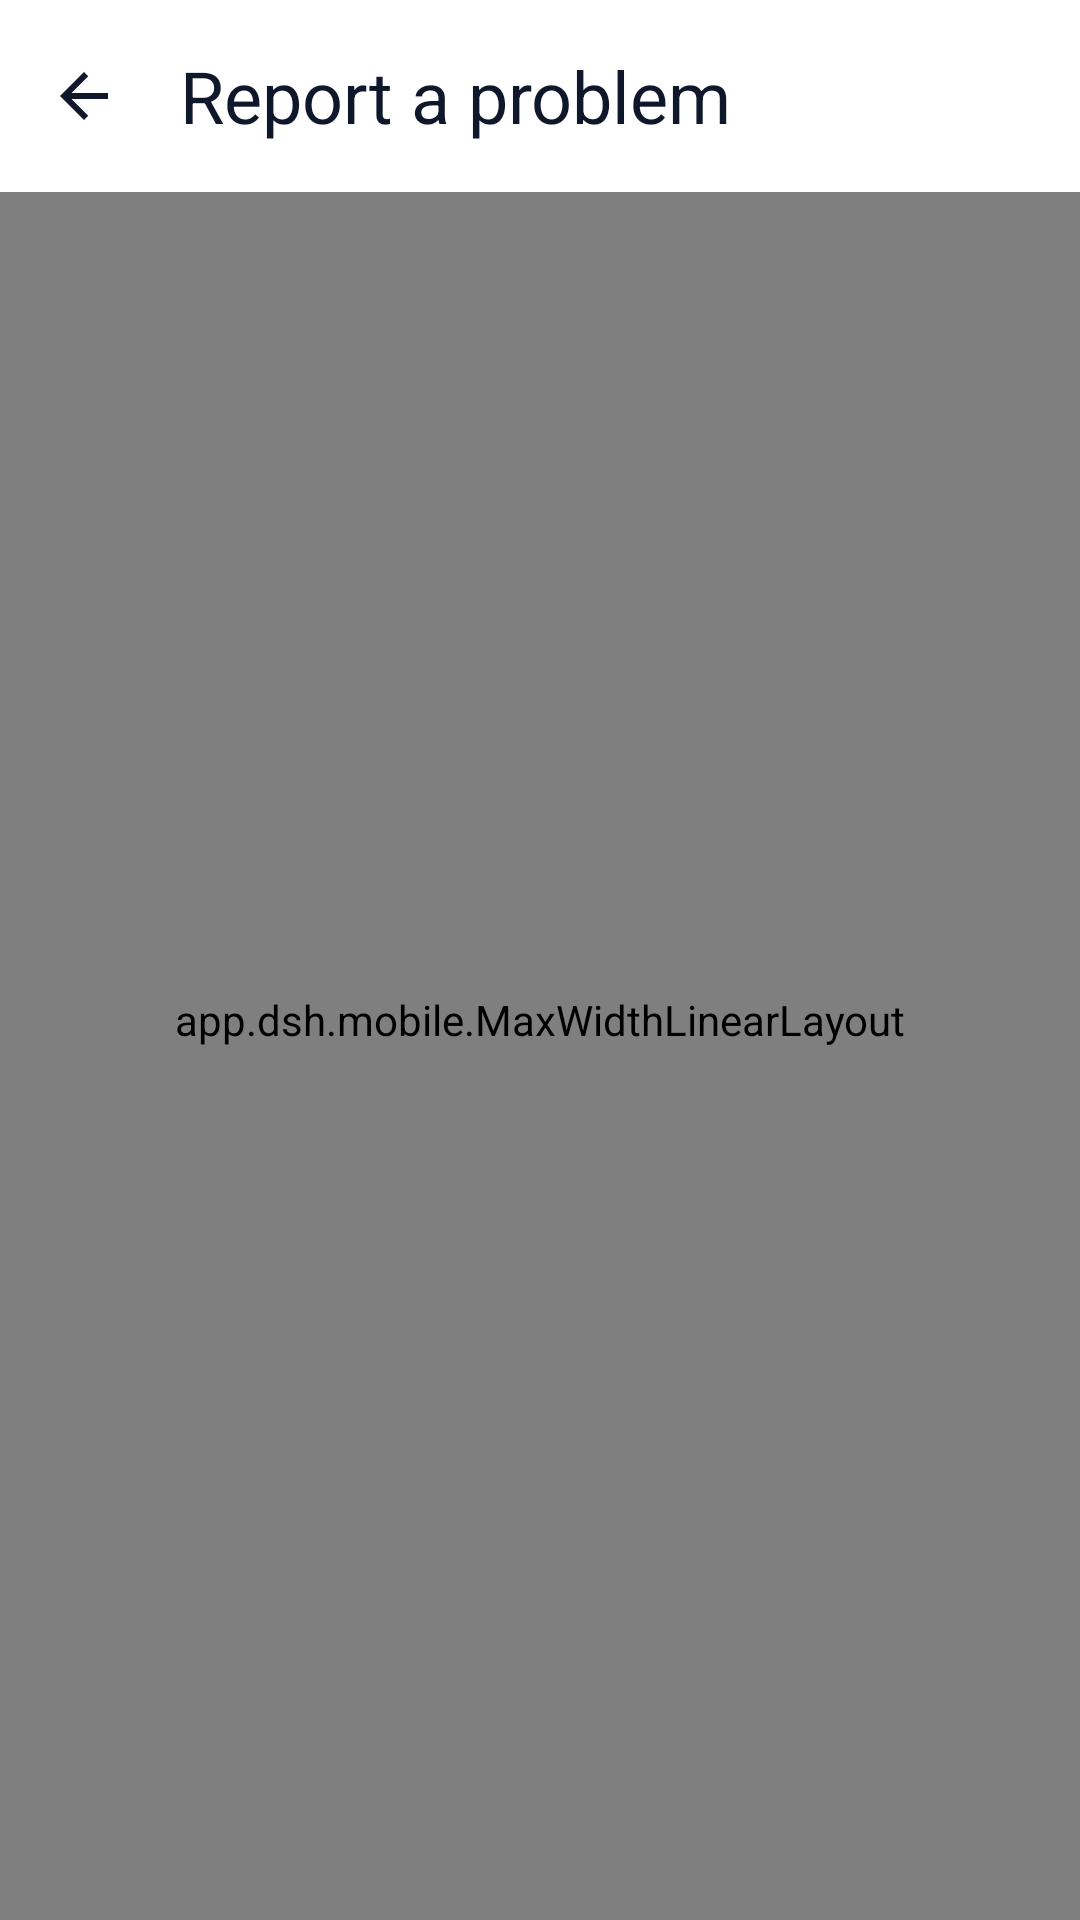

This screen was rendered from an Android layout file. Write that file and the resources it references.
<!-- AndroidManifest.xml: application theme Theme.Dsh -->
<!-- res/layout/activity_report.xml -->
<?xml version="1.0" encoding="utf-8"?>
<LinearLayout xmlns:android="http://schemas.android.com/apk/res/android"
    xmlns:app="http://schemas.android.com/apk/res-auto"
    android:layout_width="match_parent"
    android:layout_height="match_parent"
    android:orientation="vertical"
    android:background="?android:attr/colorBackground">

    <com.google.android.material.appbar.MaterialToolbar
        android:id="@+id/toolbar"
        android:layout_width="match_parent"
        android:layout_height="?attr/actionBarSize"
        app:navigationIcon="@drawable/ic_back"
        app:navigationIconTint="?attr/colorOnSurface"
        app:title="@string/report_title"
        app:titleTextAppearance="?attr/textAppearanceHeadlineSmall"
        app:titleTextColor="?attr/colorOnSurface" />

    <ScrollView
        android:layout_width="match_parent"
        android:layout_height="0dp"
        android:layout_weight="1"
        android:fillViewport="true">

        <app.dsh.mobile.MaxWidthLinearLayout
            android:layout_width="match_parent"
            android:layout_height="wrap_content"
            android:layout_gravity="center_horizontal"
            android:orientation="vertical"
            android:paddingHorizontal="@dimen/md3_page_padding"
            android:paddingTop="8dp"
            android:paddingBottom="@dimen/md3_page_bottom">

            <TextView
                android:layout_width="match_parent"
                android:layout_height="wrap_content"
                android:text="@string/report_intro"
                android:textSize="13sp"
                android:textColor="?attr/colorOnSurfaceVariant" />

            <com.google.android.material.textfield.TextInputLayout
                style="@style/Widget.Material3.TextInputLayout.OutlinedBox"
                android:layout_width="match_parent"
                android:layout_height="wrap_content"
                android:layout_marginTop="16dp"
                android:hint="@string/report_hint_title">

                <com.google.android.material.textfield.TextInputEditText
                    android:id="@+id/reportTitle"
                    android:layout_width="match_parent"
                    android:layout_height="wrap_content"
                    android:inputType="textCapSentences"
                    android:maxLines="2"
                    android:textSize="14sp" />
            </com.google.android.material.textfield.TextInputLayout>

            <com.google.android.material.textfield.TextInputLayout
                style="@style/Widget.Material3.TextInputLayout.OutlinedBox"
                android:layout_width="match_parent"
                android:layout_height="wrap_content"
                android:layout_marginTop="12dp"
                android:hint="@string/report_hint_body">

                <com.google.android.material.textfield.TextInputEditText
                    android:id="@+id/reportBody"
                    android:layout_width="match_parent"
                    android:layout_height="wrap_content"
                    android:gravity="top"
                    android:inputType="textMultiLine|textCapSentences"
                    android:minLines="5"
                    android:textSize="14sp" />
            </com.google.android.material.textfield.TextInputLayout>

            <com.google.android.material.textfield.TextInputLayout
                style="@style/Widget.Material3.TextInputLayout.OutlinedBox"
                android:layout_width="match_parent"
                android:layout_height="wrap_content"
                android:layout_marginTop="12dp"
                android:hint="@string/report_hint_contact">

                <com.google.android.material.textfield.TextInputEditText
                    android:id="@+id/reportContact"
                    android:layout_width="match_parent"
                    android:layout_height="wrap_content"
                    android:inputType="text"
                    android:maxLines="1"
                    android:textSize="14sp" />
            </com.google.android.material.textfield.TextInputLayout>

            <com.google.android.material.checkbox.MaterialCheckBox
                android:id="@+id/reportAttachLogs"
                android:layout_width="match_parent"
                android:layout_height="wrap_content"
                android:layout_marginTop="12dp"
                android:checked="true"
                android:text="@string/report_attach_logs"
                android:textSize="13sp" />

            <com.google.android.material.checkbox.MaterialCheckBox
                android:id="@+id/reportAttachDevice"
                android:layout_width="match_parent"
                android:layout_height="wrap_content"
                android:checked="true"
                android:text="@string/report_attach_device"
                android:textSize="13sp" />

            <LinearLayout
                android:layout_width="match_parent"
                android:layout_height="wrap_content"
                android:layout_marginTop="16dp"
                android:orientation="horizontal">

                <com.google.android.material.button.MaterialButton
                    android:id="@+id/reportPreview"
                    style="@style/Widget.Material3.Button.OutlinedButton"
                    android:layout_width="0dp"
                    android:layout_height="44dp"
                    android:layout_weight="1"
                    android:text="@string/report_preview" />

                <com.google.android.material.button.MaterialButton
                    android:id="@+id/reportCopy"
                    style="@style/Widget.Material3.Button.OutlinedButton"
                    android:layout_width="0dp"
                    android:layout_height="44dp"
                    android:layout_marginStart="12dp"
                    android:layout_weight="1"
                    android:text="@string/report_copytxt" />
            </LinearLayout>

            <com.google.android.material.button.MaterialButton
                android:id="@+id/reportSend"
                android:layout_width="match_parent"
                android:layout_height="44dp"
                android:layout_marginTop="12dp"
                android:text="@string/report_send" />

            <LinearLayout
                android:layout_width="match_parent"
                android:layout_height="wrap_content"
                android:layout_marginTop="8dp"
                android:orientation="horizontal">

                <com.google.android.material.button.MaterialButton
                    android:id="@+id/reportMail"
                    style="@style/Widget.Material3.Button.TextButton"
                    android:layout_width="0dp"
                    android:layout_height="44dp"
                    android:layout_weight="1"
                    android:text="@string/report_mail" />

                <com.google.android.material.button.MaterialButton
                    android:id="@+id/reportGithub"
                    style="@style/Widget.Material3.Button.TextButton"
                    android:layout_width="0dp"
                    android:layout_height="44dp"
                    android:layout_weight="1"
                    android:text="@string/report_github" />
            </LinearLayout>

            <TextView
                android:layout_width="match_parent"
                android:layout_height="wrap_content"
                android:layout_marginTop="16dp"
                android:text="@string/report_consent"
                android:textSize="11sp"
                android:textColor="?attr/colorOnSurfaceVariant" />
        </app.dsh.mobile.MaxWidthLinearLayout>
    </ScrollView>
</LinearLayout>
<!-- resources referenced by this layout -->
<resources>
  <dimen name="md3_page_bottom">32dp</dimen>
  <dimen name="md3_page_padding">16dp</dimen>
  <!-- drawable ic_back (drawable) -->
  <?xml version="1.0" encoding="utf-8"?>
  <vector xmlns:android="http://schemas.android.com/apk/res/android"
      android:width="24dp"
      android:height="24dp"
      android:viewportWidth="24"
      android:viewportHeight="24">
      <path
          android:fillColor="#FFFFFFFF"
          android:pathData="M20,11H7.83l5.59,-5.59L12,4l-8,8l8,8l1.41,-1.41L7.83,13H20v-2z" />
  </vector>
  <string name="report_attach_device">Include device model</string>
  <string name="report_attach_logs">Attach recent logs (engine.log + logcat)</string>
  <string name="report_consent">Tokens, keys, phone numbers and ID numbers are removed automatically before sending. Please do not submit on your own if you are under 14.</string>
  <string name="report_copytxt">Copy</string>
  <string name="report_github">GitHub</string>
  <string name="report_hint_body">What happened, and what did you expect? Steps to reproduce help most.</string>
  <string name="report_hint_contact">Contact (optional)</string>
  <string name="report_hint_title">Short summary</string>
  <string name="report_intro">Tell us what went wrong. Nothing is sent until you press Send, and you can preview the exact text first.</string>
  <string name="report_mail">Email</string>
  <string name="report_preview">Preview</string>
  <string name="report_send">Send</string>
  <string name="report_title">Report a problem</string>
  <color name="accent">#FF0284C7</color>
  <color name="surface">#FFFFFFFF</color>
  <color name="accent_soft">#FFE0F2FE</color>
  <color name="text_primary">#FF0F172A</color>
  <color name="bg">#FFF5F7FA</color>
  <color name="text_secondary">#FF475569</color>
  <color name="divider">#FFE2E8F0</color>
  <color name="danger">#FFDC2626</color>
  <color name="on_accent">#FFFFFFFF</color>
  <color name="danger_soft">#FFFDEBEA</color>
  <color name="dialog_bg">#FFFFFFFF</color>
  <color name="surface_alt">#FFF0F3F7</color>
  <style name="ThemeOverlay.Dsh.MaterialAlertDialog" parent="ThemeOverlay.Material3.MaterialAlertDialog">
          <item name="alertDialogStyle">@style/DshMaterialAlertDialog</item>
      </style>
  <color name="success">#FF15803D</color>
  <color name="warning">#FFB45309</color>
  <color name="btn_ripple">#1F0F172A</color>
  <color name="overlay">#66000000</color>
  <style name="DshMaterialAlertDialog" parent="MaterialAlertDialog.Material3">
          <item name="singleChoiceItemLayout">@layout/dialog_single_choice</item>
      </style>
</resources>
